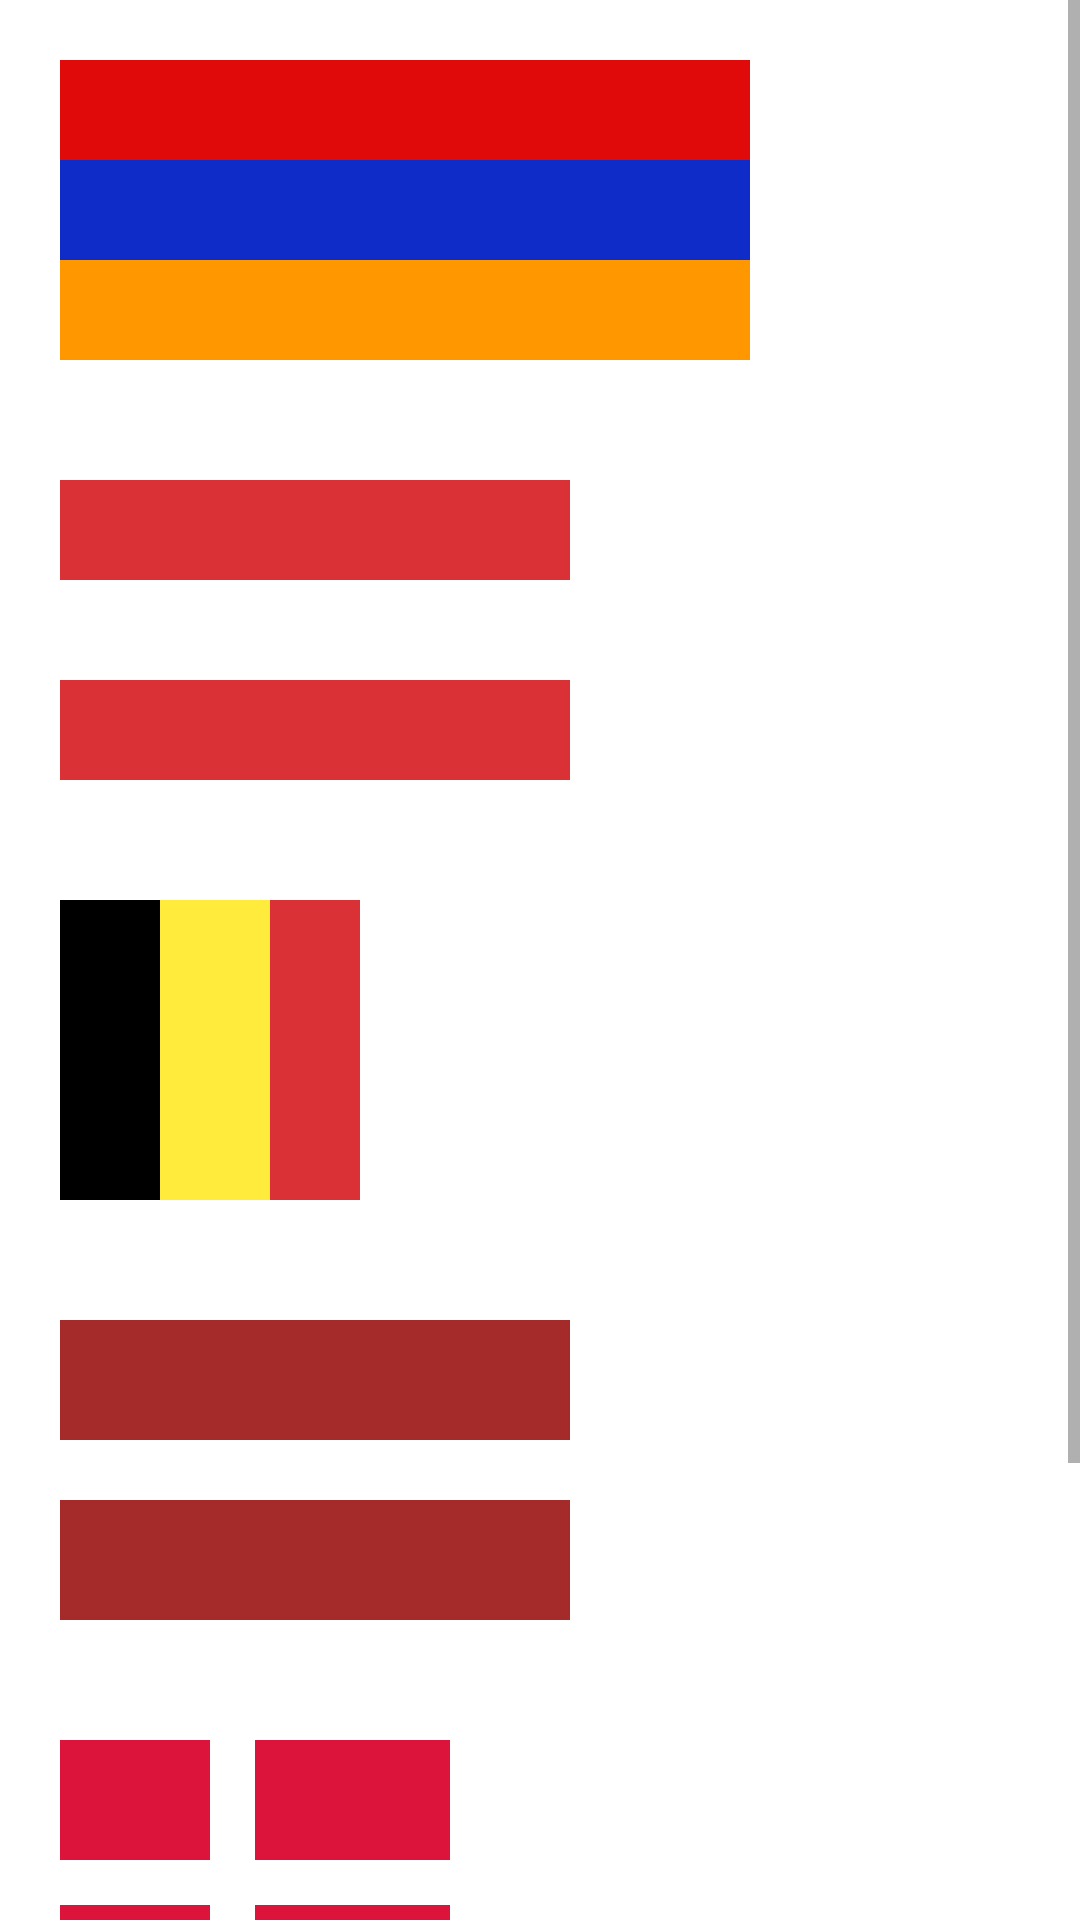

Android layout source for this screen:
<!-- AndroidManifest.xml: application theme Theme.TMS07 -->
<!-- res/layout/activity_flags.xml -->
<?xml version="1.0" encoding="utf-8"?>
<androidx.constraintlayout.widget.ConstraintLayout xmlns:android="http://schemas.android.com/apk/res/android"
    xmlns:app="http://schemas.android.com/apk/res-auto"
    xmlns:tools="http://schemas.android.com/tools"
    android:layout_width="match_parent"
    android:layout_height="match_parent"
    tools:context=".FlagsActivity">

    <ScrollView
        android:layout_width="match_parent"
        android:layout_height="match_parent">


        <LinearLayout
            android:layout_width="match_parent"
            android:layout_height="wrap_content"
            android:orientation="vertical"
            app:layout_constraintBottom_toBottomOf="parent"
            app:layout_constraintEnd_toEndOf="parent"
            app:layout_constraintStart_toStartOf="parent"
            app:layout_constraintTop_toTopOf="parent">

            <FrameLayout
                android:id="@+id/flagArmenia"
                android:layout_width="match_parent"
                android:layout_height="wrap_content"
                android:layout_margin="20dp"
                tools:ignore="UselessParent">

                <View
                    android:layout_width="wrap_content"
                    android:layout_height="100dp"
                    android:layout_marginEnd="90dp"
                    android:background="#FF9800" />

                <View
                    android:layout_width="wrap_content"
                    android:layout_height="66.6dp"
                    android:layout_marginEnd="90dp"
                    android:background="#102CC8" />

                <View
                    android:layout_width="wrap_content"
                    android:layout_height="33.3dp"
                    android:layout_marginEnd="90dp"
                    android:background="#E10A0A" />
            </FrameLayout>

            <FrameLayout
                android:id="@+id/flagAustria"
                android:layout_width="match_parent"
                android:layout_height="wrap_content"
                android:layout_margin="20dp"
                tools:ignore="UselessParent">

                <View
                    android:layout_width="wrap_content"
                    android:layout_height="100dp"
                    android:layout_marginEnd="150dp"
                    android:background="#DA3137" />

                <View
                    android:layout_width="wrap_content"
                    android:layout_height="33.3dp"
                    android:layout_marginTop="33.3dp"
                    android:layout_marginEnd="150dp"
                    android:background="#FFFFFF" />
            </FrameLayout>

            <FrameLayout
                android:id="@+id/flagBelgium"
                android:layout_width="match_parent"
                android:layout_height="wrap_content"
                android:layout_margin="20dp"
                tools:ignore="UselessParent">

                <View
                    android:layout_width="100dp"
                    android:layout_height="100dp"
                    android:background="#DA3137" />

                <View
                    android:layout_width="70dp"
                    android:layout_height="100dp"
                    android:background="#FFEB3B" />

                <View
                    android:layout_width="33.3dp"
                    android:layout_height="100dp"
                    android:background="#000000" />
            </FrameLayout>

            <FrameLayout
                android:id="@+id/flagLatvia"
                android:layout_width="match_parent"
                android:layout_height="wrap_content"
                android:layout_margin="20dp"
                tools:ignore="UselessParent">

                <View
                    android:layout_width="wrap_content"
                    android:layout_height="100dp"
                    android:layout_marginEnd="150dp"
                    android:background="#A52A2A" />

                <View
                    android:layout_width="wrap_content"
                    android:layout_height="20dp"
                    android:layout_marginTop="40dp"
                    android:layout_marginEnd="150dp"
                    android:background="#FFFFFF" />
            </FrameLayout>

            <FrameLayout
                android:id="@+id/flagDenmark"
                android:layout_width="match_parent"
                android:layout_height="wrap_content"
                android:layout_margin="20dp"
                tools:ignore="UselessParent">

                <View
                    android:layout_width="130dp"
                    android:layout_height="100dp"
                    android:layout_marginEnd="150dp"
                    android:background="#DC143C" />

                <View
                    android:layout_width="130dp"
                    android:layout_height="15dp"
                    android:layout_marginTop="40dp"
                    android:layout_marginEnd="150dp"
                    android:background="#FFFFFF" />

                <View
                    android:layout_width="15dp"
                    android:layout_height="100dp"
                    android:layout_marginStart="50dp"
                    android:layout_marginEnd="150dp"
                    android:background="#FFFFFF" />
            </FrameLayout>

            <FrameLayout
                android:id="@+id/flagSpain"
                android:layout_width="match_parent"
                android:layout_height="wrap_content"
                android:layout_margin="20dp"
                tools:ignore="UselessParent">

                <View
                    android:layout_width="wrap_content"
                    android:layout_height="100dp"
                    android:layout_marginEnd="150dp"
                    android:background="#E10A0A" />

                <View
                    android:layout_width="wrap_content"
                    android:layout_height="50dp"
                    android:layout_marginTop="25dp"
                    android:layout_marginEnd="150dp"
                    android:background="#FFE81B" />
            </FrameLayout>
        </LinearLayout>
    </ScrollView>

</androidx.constraintlayout.widget.ConstraintLayout>
<!-- resources referenced by this layout -->
<resources>
  <style name="Theme.TMS07" parent="Theme.MaterialComponents.DayNight.DarkActionBar">
          
          <item name="colorPrimary">@color/purple_500</item>
          <item name="colorPrimaryVariant">@color/purple_700</item>
          <item name="colorOnPrimary">@color/white</item>
          
          <item name="colorSecondary">@color/teal_200</item>
          <item name="colorSecondaryVariant">@color/teal_700</item>
          <item name="colorOnSecondary">@color/black</item>
          
          <item name="android:statusBarColor" tools:targetApi="l">?attr/colorPrimaryVariant</item>
          
      </style>
  <!-- not gathered from this repository: default colours our renderer supplied (Android Studio template values) -->
  <color name="purple_500">#FF6200EE</color>
  <color name="purple_700">#FF3700B3</color>
  <color name="teal_200">#FF03DAC5</color>
  <color name="teal_700">#FF018786</color>
  <color name="black">#FF000000</color>
  <color name="white">#FFFFFFFF</color>
</resources>
